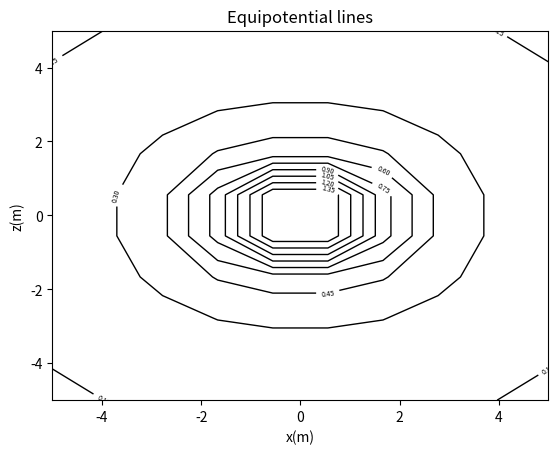

This figure's Python source:
# PHYS2160 Project Q1(b)
# Electric potential of an arbitrary point above a
# uniformly charged of disc

import math
import matplotlib.pyplot as plt
import numpy as np
from scipy.integrate import quad
from scipy.constants import epsilon_0

z = np.linspace(-5, 5, 10)
x = np.linspace(-5, 5, 10)
R = 1
Q = 1e-10
density = Q / (math.pi * R ** 2)
index_1 = 0
index_2 = 0
constant = density / (2 * epsilon_0)
result = []

def func(s):
    return s / math.sqrt((s - abs(x[index_1])) ** 2 + z[index_2] ** 2)


for i in range(10):
    for j in range(10):
        result.append(constant * quad(func, 0, R)[0])
        index_1 += 1
    index_1 = 0
    index_2 += 1
result = np.asarray(result)
result.resize(10, 10)

x, z = np.meshgrid(x, z)
fig = plt.figure()
ax = fig.add_subplot(111)
el = ax.contour(x, z, result, 10, colors="k", linewidths =1)
ax.clabel(el, inline=True, fontsize=5)
ax.set_xlabel("x(m)")
ax.set_ylabel("z(m)")
ax.set_title("Equipotential lines")
plt.show()
